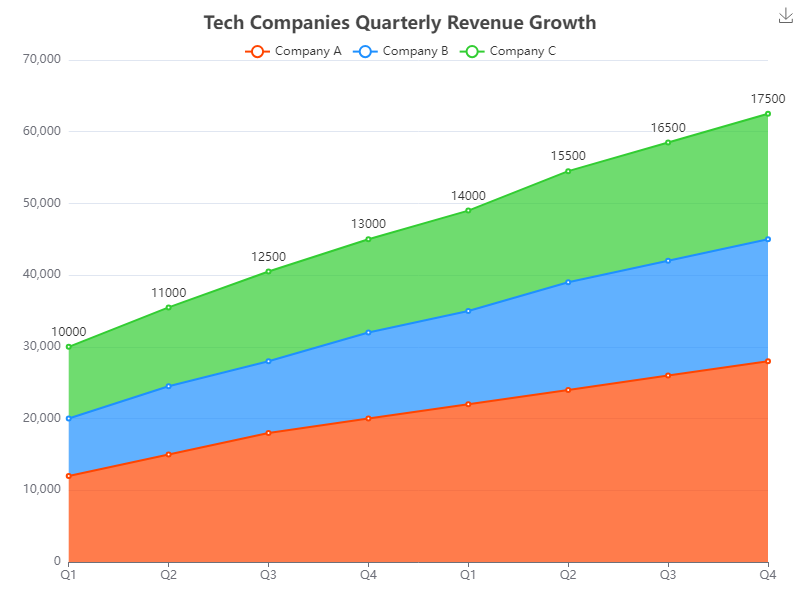

The table this chart was drawn from, first rows:
Quarter, Company A, Company B, Company C
Q1, 12000, 8000, 10000
Q2, 15000, 9500, 11000
Q3, 18000, 10000, 12500
Q4, 20000, 12000, 13000
Q1, 22000, 13000, 14000
Q2, 24000, 15000, 15500
Q3, 26000, 16000, 16500
Q4, 28000, 17000, 17500
